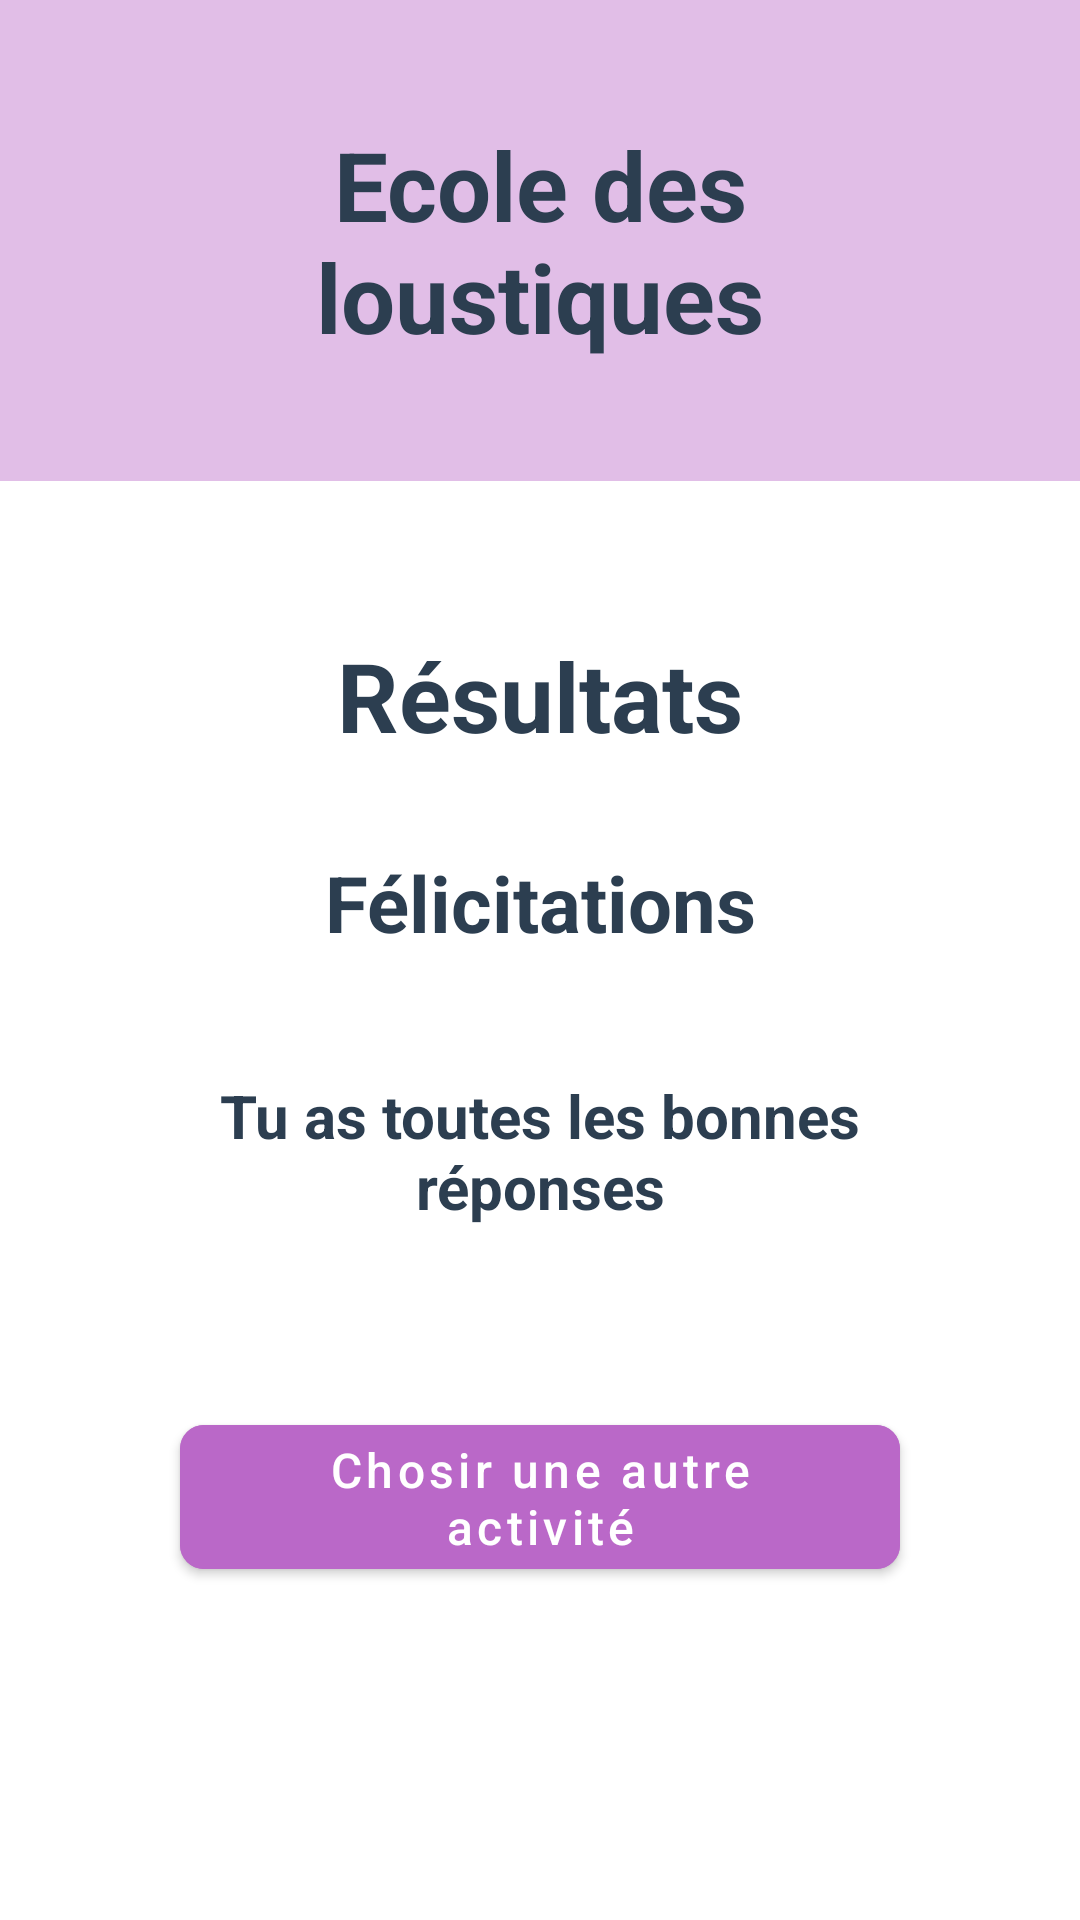

Write the Android layout XML for this screen, with the resource values it uses.
<!-- AndroidManifest.xml: application theme Theme.Ecole_des_loustiques_Michaud_Clement -->
<!-- res/layout/activity_reussimultiplication.xml -->
<?xml version="1.0" encoding="utf-8"?>
<LinearLayout xmlns:android="http://schemas.android.com/apk/res/android"
    xmlns:app="http://schemas.android.com/apk/res-auto"
    android:id="@+id/main"
    android:layout_width="match_parent"
    android:layout_height="match_parent"
    android:background="#FFFFFF"
    android:orientation="vertical">

    <TextView
        android:layout_width="match_parent"
        android:layout_height="wrap_content"
        android:background="#E1BEE7"
        android:gravity="center"
        android:padding="40dp"
        android:text="Ecole des loustiques"
        android:textColor="#2C3E50"
        android:textSize="32sp"
        android:textStyle="bold" />

    <TextView
        android:layout_width="match_parent"
        android:layout_height="wrap_content"
        android:layout_marginTop="50dp"
        android:gravity="center"
        android:text="Résultats"
        android:textColor="#2C3E50"
        android:textSize="32sp"
        android:textStyle="bold" />

    <TextView
        android:id="@+id/tvFelicitations"
        android:layout_width="match_parent"
        android:layout_height="wrap_content"
        android:layout_marginTop="30dp"
        android:gravity="center"
        android:text="Félicitations"
        android:textColor="#2C3E50"
        android:textSize="26sp"
        android:textStyle="bold" />

    <TextView
        android:id="@+id/tvMessageSuccess"
        android:layout_width="match_parent"
        android:layout_height="wrap_content"
        android:layout_marginTop="40dp"
        android:gravity="center"
        android:paddingHorizontal="30dp"
        android:text="Tu as toutes les bonnes réponses"
        android:textColor="#2C3E50"
        android:textSize="20sp"
        android:textStyle="bold" />

    <com.google.android.material.button.MaterialButton
        android:id="@+id/btnChoisirAutre"
        android:layout_width="match_parent"
        android:layout_height="60dp"
        android:layout_marginHorizontal="60dp"
        android:layout_marginTop="60dp"
        android:backgroundTint="#BA68C8"
        android:text="Chosir une autre activité"
        android:textAllCaps="false"
        android:textColor="#FFFFFF"
        android:textSize="16sp"
        app:cornerRadius="8dp" />

</LinearLayout>
<!-- resources referenced by this layout -->
<resources>
  <style name="Theme.Ecole_des_loustiques_Michaud_Clement" parent="Theme.MaterialComponents.DayNight.NoActionBar">
          
          <item name="colorPrimary">@color/purple_500</item>
          <item name="colorPrimaryVariant">@color/purple_700</item>
          <item name="colorOnPrimary">@color/white</item>
          
          <item name="colorSecondary">@color/teal_200</item>
          <item name="colorSecondaryVariant">@color/teal_700</item>
          <item name="colorOnSecondary">@color/black</item>
          
          <item name="android:statusBarColor">?attr/colorPrimaryVariant</item>
          
      </style>
  <!-- not gathered from this repository: default colours our renderer supplied (Android Studio template values) -->
  <color name="purple_500">#FF6200EE</color>
  <color name="purple_700">#FF3700B3</color>
  <color name="teal_200">#FF03DAC5</color>
  <color name="teal_700">#FF018786</color>
  <color name="black">#FF000000</color>
  <color name="white">#FFFFFFFF</color>
</resources>
